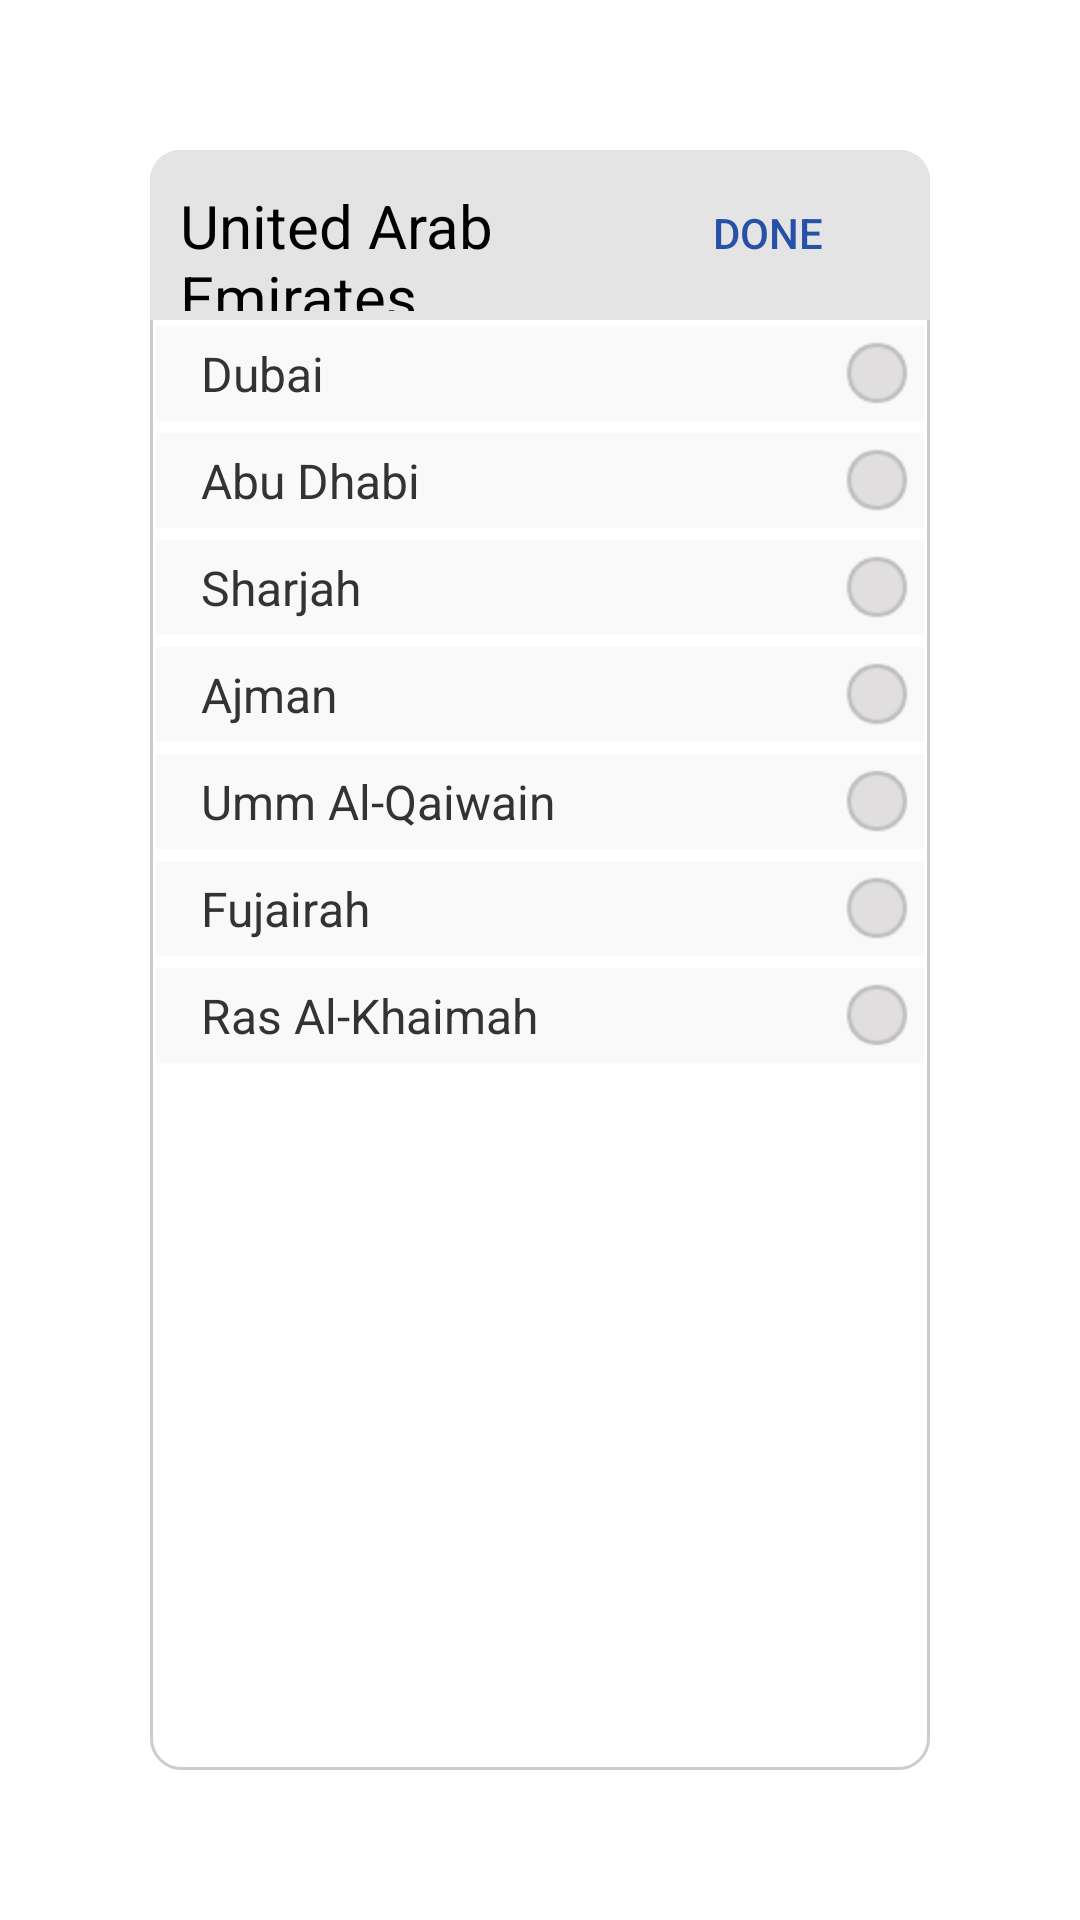

Layout XML and referenced resources for this Android screen:
<!-- AndroidManifest.xml: application theme AppTheme -->
<!-- res/layout/activity_select_uaeloc.xml -->
<?xml version="1.0" encoding="utf-8"?>
<LinearLayout xmlns:android="http://schemas.android.com/apk/res/android"
    xmlns:tools="http://schemas.android.com/tools"
    android:layout_width="match_parent"
    android:layout_height="match_parent"
    android:background="#ffffff"
    android:gravity="center_vertical|center_horizontal"
    android:orientation="vertical"
    android:padding="50dp"
    tools:context="com.carlorry.app.SelectUAELoc">

    <LinearLayout
        android:layout_width="match_parent"
        android:layout_height="match_parent"
        android:background="@drawable/theme_frame_border_c1"
        android:orientation="vertical"
        android:weightSum="1">


        <LinearLayout
            android:layout_width="match_parent"
            android:layout_height="wrap_content"
            android:background="@drawable/theme_frame_border_c2"
            android:orientation="horizontal"
            android:paddingBottom="3dp"
            android:paddingLeft="10dp"
            android:paddingRight="10dp"
            android:paddingTop="3dp"
            android:weightSum="1">

            <TextView
                android:id="@+id/textView"
                android:layout_width="wrap_content"
                android:layout_height="wrap_content"
                android:layout_weight="1"
                android:text="@string/uae"
                android:textColor="@android:color/black"
                android:textSize="20sp" />

            <Button
                android:id="@+id/button"
                android:layout_width="wrap_content"
                android:layout_height="wrap_content"
                android:background="@drawable/theme_button_square2"
                android:paddingBottom="15dp"
                android:paddingLeft="2dp"
                android:paddingRight="2dp"
                android:paddingTop="15dp"
                android:textColor="#2750a8"
                android:text="@string/Done" />

        </LinearLayout>



        <LinearLayout
            android:layout_width="match_parent"
            android:layout_height="0dp"
            android:layout_weight="1"
            android:orientation="vertical">

            <LinearLayout
                android:layout_width="match_parent"
                android:layout_height="wrap_content"
                android:padding="5dp"
                android:orientation="horizontal"
                android:background="#f9f9f9"
                android:layout_margin="2dp"
                android:gravity="center_vertical">

                <TextView
                    android:layout_width="wrap_content"
                    android:layout_height="wrap_content"
                    android:layout_weight="1"
                    android:text="@string/Dubai"
                    android:paddingLeft="10dp"
                    android:textColor="#333333"
                    android:layout_gravity="center_vertical"
                    android:textSize="16sp" />

                <RadioButton
                    android:layout_width="wrap_content"
                    android:layout_height="wrap_content"
                    android:background="@drawable/radio_button_style1"
                    android:button="@android:color/transparent"
                    android:id="@+id/radioButton" />
            </LinearLayout>

            <LinearLayout
                android:layout_width="match_parent"
                android:layout_height="wrap_content"
                android:padding="5dp"
                android:orientation="horizontal"
                android:background="#f9f9f9"
                android:layout_margin="2dp"
                android:gravity="center_vertical">

                <TextView
                    android:layout_width="wrap_content"
                    android:layout_height="wrap_content"
                    android:layout_weight="1"
                    android:text="@string/AbuDhabi"
                    android:paddingLeft="10dp"
                    android:textColor="#333333"
                    android:layout_gravity="center_vertical"
                    android:textSize="16sp" />

                <RadioButton
                    android:layout_width="wrap_content"
                    android:layout_height="wrap_content"
                    android:background="@drawable/radio_button_style1"
                    android:button="@android:color/transparent"
                    android:id="@+id/radioButton2" />
            </LinearLayout>


            <LinearLayout
                android:layout_width="match_parent"
                android:layout_height="wrap_content"
                android:padding="5dp"
                android:orientation="horizontal"
                android:background="#f9f9f9"
                android:layout_margin="2dp"
                android:gravity="center_vertical">

                <TextView
                    android:layout_width="wrap_content"
                    android:layout_height="wrap_content"
                    android:layout_weight="1"
                    android:text="@string/Sharjah"
                    android:paddingLeft="10dp"
                    android:textColor="#333333"
                    android:layout_gravity="center_vertical"
                    android:textSize="16sp" />

                <RadioButton
                    android:layout_width="wrap_content"
                    android:layout_height="wrap_content"
                    android:background="@drawable/radio_button_style1"
                    android:button="@android:color/transparent"
                    android:id="@+id/radioButton4" />
            </LinearLayout>

            <LinearLayout
                android:layout_width="match_parent"
                android:layout_height="wrap_content"
                android:padding="5dp"
                android:orientation="horizontal"
                android:background="#f9f9f9"
                android:layout_margin="2dp"
                android:gravity="center_vertical">

                <TextView
                    android:layout_width="wrap_content"
                    android:layout_height="wrap_content"
                    android:layout_weight="1"
                    android:text="@string/Ajman"
                    android:paddingLeft="10dp"
                    android:textColor="#333333"
                    android:layout_gravity="center_vertical"
                    android:textSize="16sp" />

                <RadioButton
                    android:layout_width="wrap_content"
                    android:layout_height="wrap_content"
                    android:background="@drawable/radio_button_style1"
                    android:button="@android:color/transparent"
                    android:id="@+id/radioButton5" />
            </LinearLayout>

            <LinearLayout
                android:layout_width="match_parent"
                android:layout_height="wrap_content"
                android:padding="5dp"
                android:orientation="horizontal"
                android:background="#f9f9f9"
                android:layout_margin="2dp"
                android:gravity="center_vertical">

                <TextView
                    android:layout_width="wrap_content"
                    android:layout_height="wrap_content"
                    android:layout_weight="1"
                    android:text="@string/UmmAlQaiwain"
                    android:paddingLeft="10dp"
                    android:textColor="#333333"
                    android:layout_gravity="center_vertical"
                    android:textSize="16sp" />

                <RadioButton
                    android:layout_width="wrap_content"
                    android:layout_height="wrap_content"
                    android:background="@drawable/radio_button_style1"
                    android:button="@android:color/transparent"
                    android:id="@+id/radioButton3" />
            </LinearLayout>

            <LinearLayout
                android:layout_width="match_parent"
                android:layout_height="wrap_content"
                android:padding="5dp"
                android:orientation="horizontal"
                android:background="#f9f9f9"
                android:layout_margin="2dp"
                android:gravity="center_vertical">

                <TextView
                    android:layout_width="wrap_content"
                    android:layout_height="wrap_content"
                    android:layout_weight="1"
                    android:text="@string/Fujairah"
                    android:paddingLeft="10dp"
                    android:textColor="#333333"
                    android:layout_gravity="center_vertical"
                    android:textSize="16sp" />

                <RadioButton
                    android:layout_width="wrap_content"
                    android:layout_height="wrap_content"
                    android:background="@drawable/radio_button_style1"
                    android:button="@android:color/transparent"
                    android:id="@+id/radioButton6" />
            </LinearLayout>

            <LinearLayout
                android:layout_width="match_parent"
                android:layout_height="wrap_content"
                android:padding="5dp"
                android:orientation="horizontal"
                android:background="#f9f9f9"
                android:layout_margin="2dp"
                android:gravity="center_vertical">

                <TextView
                    android:layout_width="wrap_content"
                    android:layout_height="wrap_content"
                    android:layout_weight="1"
                    android:text="@string/RasAlKhaimah"
                    android:paddingLeft="10dp"
                    android:textColor="#333333"
                    android:layout_gravity="center_vertical"
                    android:textSize="16sp" />

                <RadioButton
                    android:layout_width="wrap_content"
                    android:layout_height="wrap_content"
                    android:background="@drawable/radio_button_style1"
                    android:button="@android:color/transparent"
                    android:id="@+id/radioButton7" />
            </LinearLayout>

        </LinearLayout>


    </LinearLayout>

</LinearLayout>
<!-- resources referenced by this layout -->
<resources>
  <!-- drawable radio_button_style1 (drawable) -->
  <selector xmlns:android="http://schemas.android.com/apk/res/android" >
      <item
          android:drawable="@drawable/radio_blank"
          android:state_checked="true"
          android:state_pressed="true" />
      <item
          android:drawable="@drawable/radio_selected"
          android:state_pressed="true" />
      <item
          android:drawable="@drawable/radio_selected"
          android:state_checked="true" />
      <item
          android:drawable="@drawable/radio_blank" />
  </selector>
  <!-- drawable theme_button_square2 (drawable) -->
  <?xml version="1.0" encoding="utf-8"?>
  <selector xmlns:android="http://schemas.android.com/apk/res/android">
      <item android:state_pressed="false" >
          <shape android:shape="rectangle">
              <solid android:color="@android:color/transparent"/>
              <stroke android:width="1dp" android:color="@android:color/transparent" />
          </shape>
      </item>
      <item android:state_pressed="true">
          <shape android:shape="rectangle">
              <solid android:color="@android:color/transparent" />
              <stroke android:width="1dp" android:color="@android:color/transparent" />
          </shape>
      </item>
  </selector>
  <!-- drawable theme_frame_border_c1 (drawable) -->
  <?xml version="1.0" encoding="utf-8"?>
  <shape xmlns:android="http://schemas.android.com/apk/res/android">
      <solid android:color="#ffffff"/>
      <stroke android:width="1dp" android:color="#cccccc" />
      <corners android:radius="10dp"/>
  </shape>
  <!-- drawable theme_frame_border_c2 (drawable) -->
  <?xml version="1.0" encoding="utf-8"?>
  <shape xmlns:android="http://schemas.android.com/apk/res/android">
      <solid android:color="#e4e4e4"/>
      <corners android:topLeftRadius="10dp" android:topRightRadius="10dp" android:bottomLeftRadius="0dp" android:bottomRightRadius="0dp" android:radius="0dp" />
  </shape>
  <string name="AbuDhabi">Abu Dhabi</string>
  <string name="Ajman">Ajman</string>
  <string name="Done">Done</string>
  <string name="Dubai">Dubai</string>
  <string name="Fujairah">Fujairah</string>
  <string name="RasAlKhaimah">Ras Al-Khaimah</string>
  <string name="Sharjah">Sharjah</string>
  <string name="UmmAlQaiwain">Umm Al-Qaiwain</string>
  <string name="uae">United Arab Emirates</string>
  <style name="AppTheme" parent="Theme.AppCompat.Light.DarkActionBar">
          
          <item name="colorPrimary">@color/colorPrimary</item>
          <item name="colorPrimaryDark">@color/colorPrimaryDark</item>
          <item name="colorAccent">@color/colorAccent</item>
      </style>
  <!-- drawable radio_blank: png bitmap (drawable-hdpi, 3492 bytes) -->
  <!-- drawable radio_selected: png bitmap (drawable, 4028 bytes) -->
  <color name="colorPrimary">#1383c7</color>
  <color name="colorPrimaryDark">#0079c2</color>
  <color name="colorAccent">#FF4081</color>
</resources>
